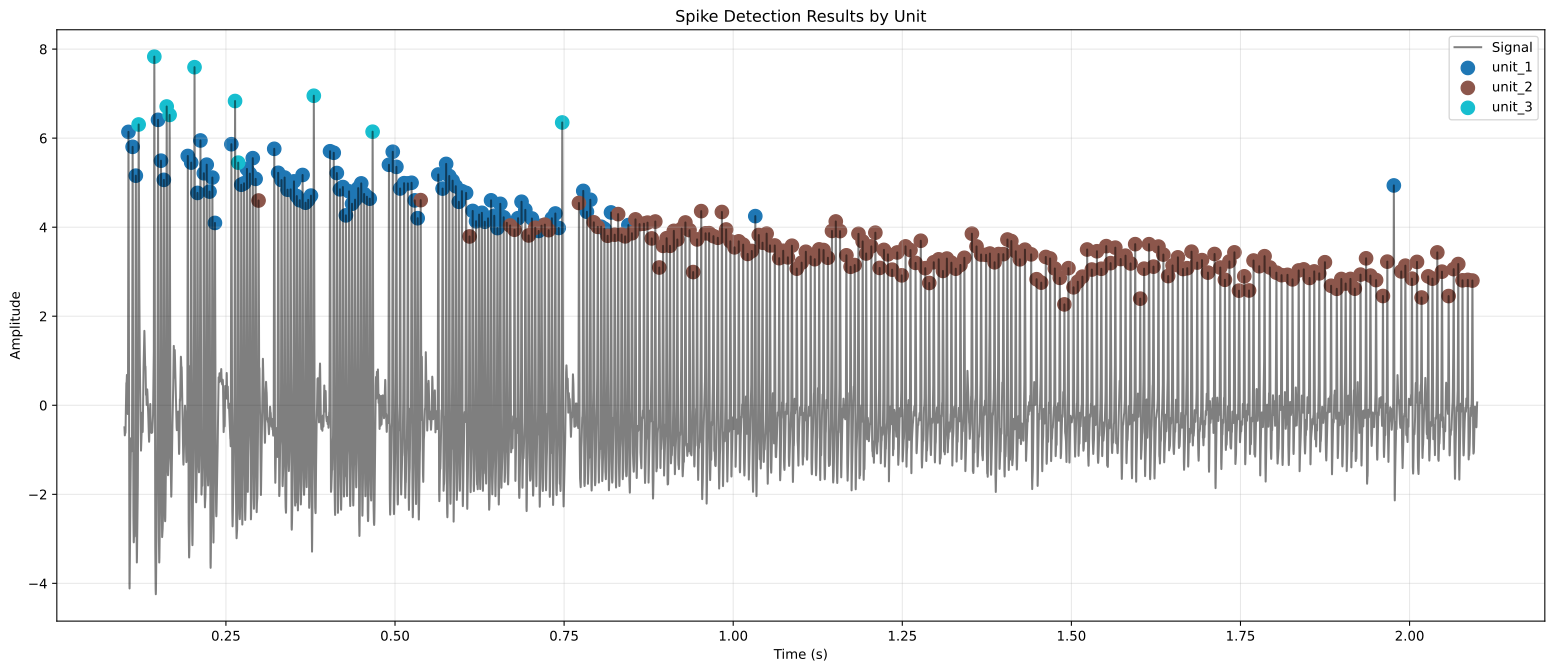

The data file committed next to this chart (first rows):
spike_times, spike_values, unit
0.1059, 6.141, unit_1
0.112, 5.805, unit_1
0.1168, 5.157, unit_1
0.121, 6.307, unit_3
0.1441, 7.831, unit_3
0.1496, 6.411, unit_1
0.154, 5.494, unit_1
0.1582, 5.063, unit_1
0.1624, 6.711, unit_3
0.1667, 6.521, unit_3
0.1936, 5.599, unit_1
0.1987, 5.451, unit_1
0.2036, 7.594, unit_3
0.2079, 4.77, unit_1
0.2123, 5.948, unit_1
0.2174, 5.211, unit_1
0.2216, 5.404, unit_1
0.2258, 4.799, unit_1
0.2299, 5.115, unit_1
0.2338, 4.095, unit_1
0.2581, 5.864, unit_1
0.2635, 6.834, unit_3
0.2682, 5.45, unit_3
0.2727, 4.954, unit_1
0.2768, 4.986, unit_1
0.2811, 5.309, unit_1
0.2854, 5.204, unit_1
0.2897, 5.55, unit_1
0.2939, 5.085, unit_1
0.2982, 4.599, unit_2
0.3214, 5.76, unit_1
0.3272, 5.221, unit_1
0.3322, 5.059, unit_1
0.3368, 5.115, unit_1
0.3411, 4.842, unit_1
0.3456, 4.848, unit_1
0.3506, 5.029, unit_1
0.3548, 4.698, unit_1
0.3591, 4.606, unit_1
0.3633, 5.172, unit_1
0.3678, 4.549, unit_1
0.3717, 4.613, unit_1
0.3757, 4.709, unit_1
0.3799, 6.952, unit_3
0.4039, 5.705, unit_1
0.4094, 5.671, unit_1
0.414, 5.216, unit_1
0.4186, 4.851, unit_1
0.4229, 4.902, unit_1
0.4274, 4.265, unit_1
0.432, 4.805, unit_1
0.4364, 4.526, unit_1
0.4409, 4.618, unit_1
0.4456, 4.877, unit_1
0.4501, 4.983, unit_1
0.4543, 4.746, unit_1
0.4584, 4.684, unit_1
0.4626, 4.64, unit_1
0.4669, 6.145, unit_3
0.491, 5.402, unit_1
... 243 more rows
